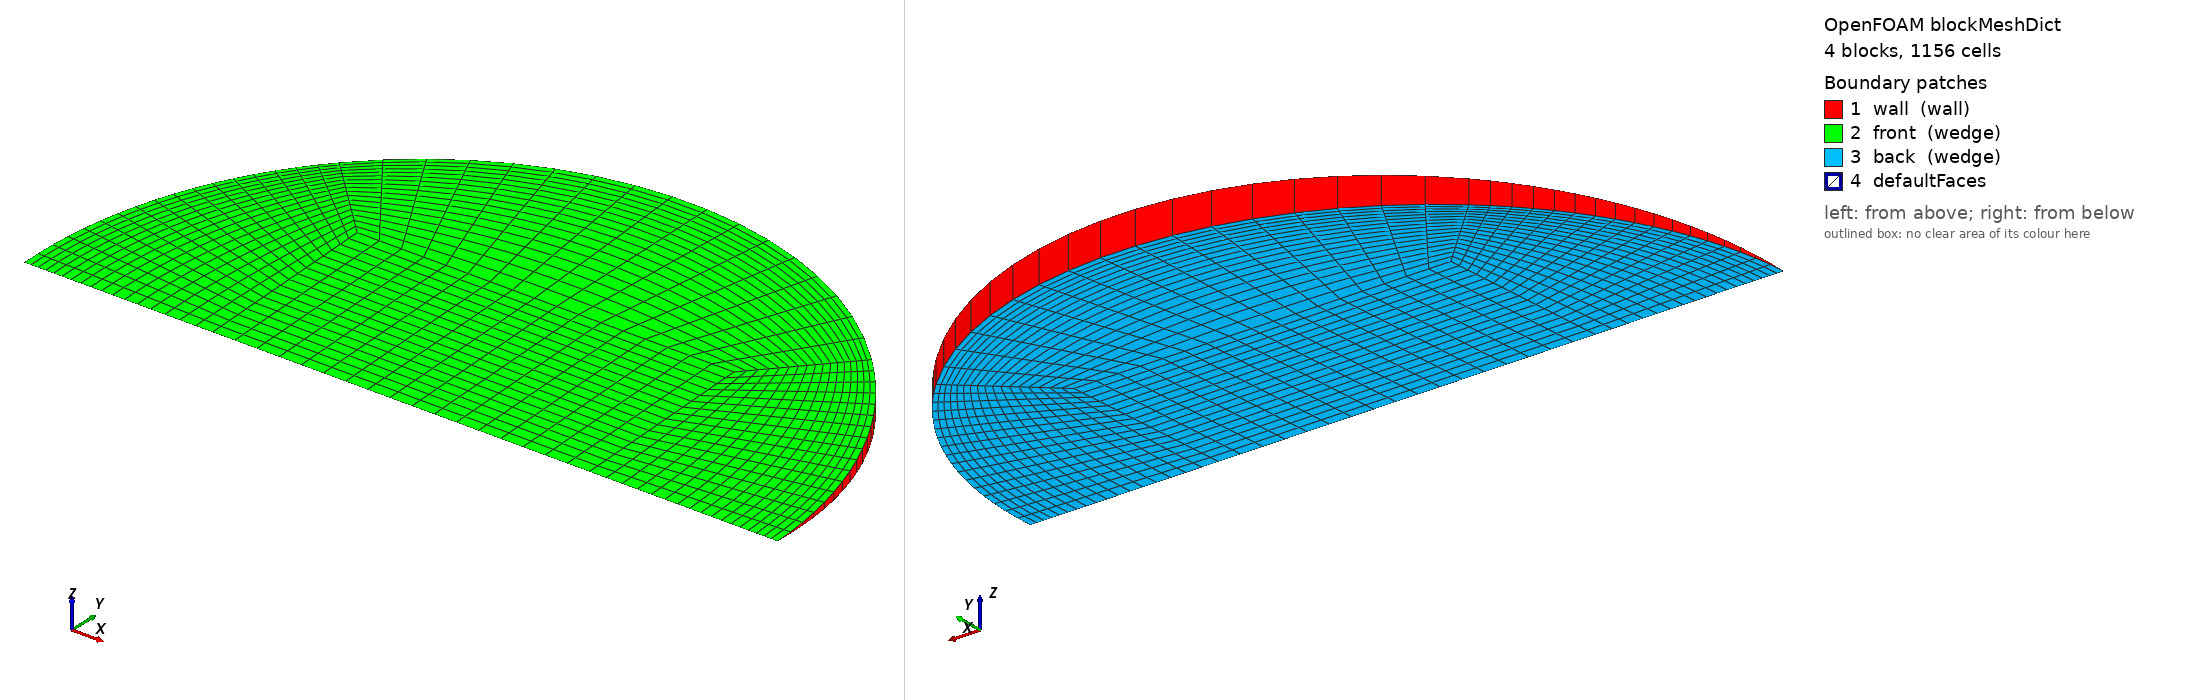

OpenFOAM case: the mesh blockMesh builds from blockMeshDict, 4 block(s), 1156 cells. Boundary patches (legend numbers): 1 wall (wall), 2 front (wedge), 3 back (wedge), 4 defaultFaces. Left view from above one corner, right view from below the opposite corner. Boundary conditions: 0 field file(s) under 0/; 0 of 4 drawn patches have an entry in a shipped field file.

=== system/blockMeshDict ===
/*--------------------------------*- C++ -*----------------------------------*\
  =========                 |
  \\      /  F ield         | OpenFOAM: The Open Source CFD Toolbox
   \\    /   O peration     | Objective 2 (Rajasthan) PCM capsule CFD
    \\  /    A nd           | generated by make_case.py -- edit the generator,
     \\/     M anipulation  | not this file
\*---------------------------------------------------------------------------*/
FoamFile
{
    version     2.0;
    format      ascii;
    class       dictionary;
    object      blockMeshDict;
}
// * * * * * * * * * * * * * * * * * * * * * * * * * * * * * * * * * * * * * //

scale   1;
vertices
(
    (-0.0132994153 0 -0)
    (0.0132994153 0 -0)
    (0.0132994153 0.0132867572 -0.000580112347)
    (-0.0132994153 0.0132867572 -0.000580112347)
    (0.0132994153 0.0132867572 0.000580112347)
    (-0.0132994153 0.0132867572 0.000580112347)
    (0.0265988306 0 -0)
    (0.0188082135 0.0187903122 -0.000820402749)
    (0.0188082135 0.0187903122 0.000820402749)
    (-0.0188082135 0.0187903122 -0.000820402749)
    (-0.0188082135 0.0187903122 0.000820402749)
    (-0.0265988306 0 -0)
);

blocks
(
    // core
    hex (0 1 2 3 0 1 4 5) (17 17 1) simpleGrading (1 1 1)
    // right
    hex (1 6 7 2 1 6 8 4) (17 17 1) simpleGrading (0.4 1 1)
    // top
    hex (3 2 7 9 5 4 8 10) (17 17 1) simpleGrading (1 0.4 1)
    // left
    hex (11 0 3 9 11 0 5 10) (17 17 1) simpleGrading (2.5 1 1)
);

edges
(
    arc 6 7 (0.0245741152 0.0101692437 -0.000443998768)
    arc 6 8 (0.0245741152 0.0101692437 0.000443998768)
    arc 7 9 (1.62870864e-18 0.0265735144 -0.00116022469)
    arc 8 10 (1.62870864e-18 0.0265735144 0.00116022469)
    arc 9 11 (-0.0245741152 0.0101692437 -0.000443998768)
    arc 10 11 (-0.0245741152 0.0101692437 0.000443998768)
);

boundary
(
    wall
    {
        type wall;
        faces
        (
            (6 7 8 6)
            (7 9 10 8)
            (9 11 11 10)
        );
    }
    front
    {
        type wedge;
        faces
        (
            (0 1 4 5)
            (1 6 8 4)
            (5 4 8 10)
            (11 0 5 10)
        );
    }
    back
    {
        type wedge;
        faces
        (
            (0 1 2 3)
            (1 6 7 2)
            (3 2 7 9)
            (11 0 3 9)
        );
    }
);

mergePatchPairs
(
);

// ************************************************************************* //
